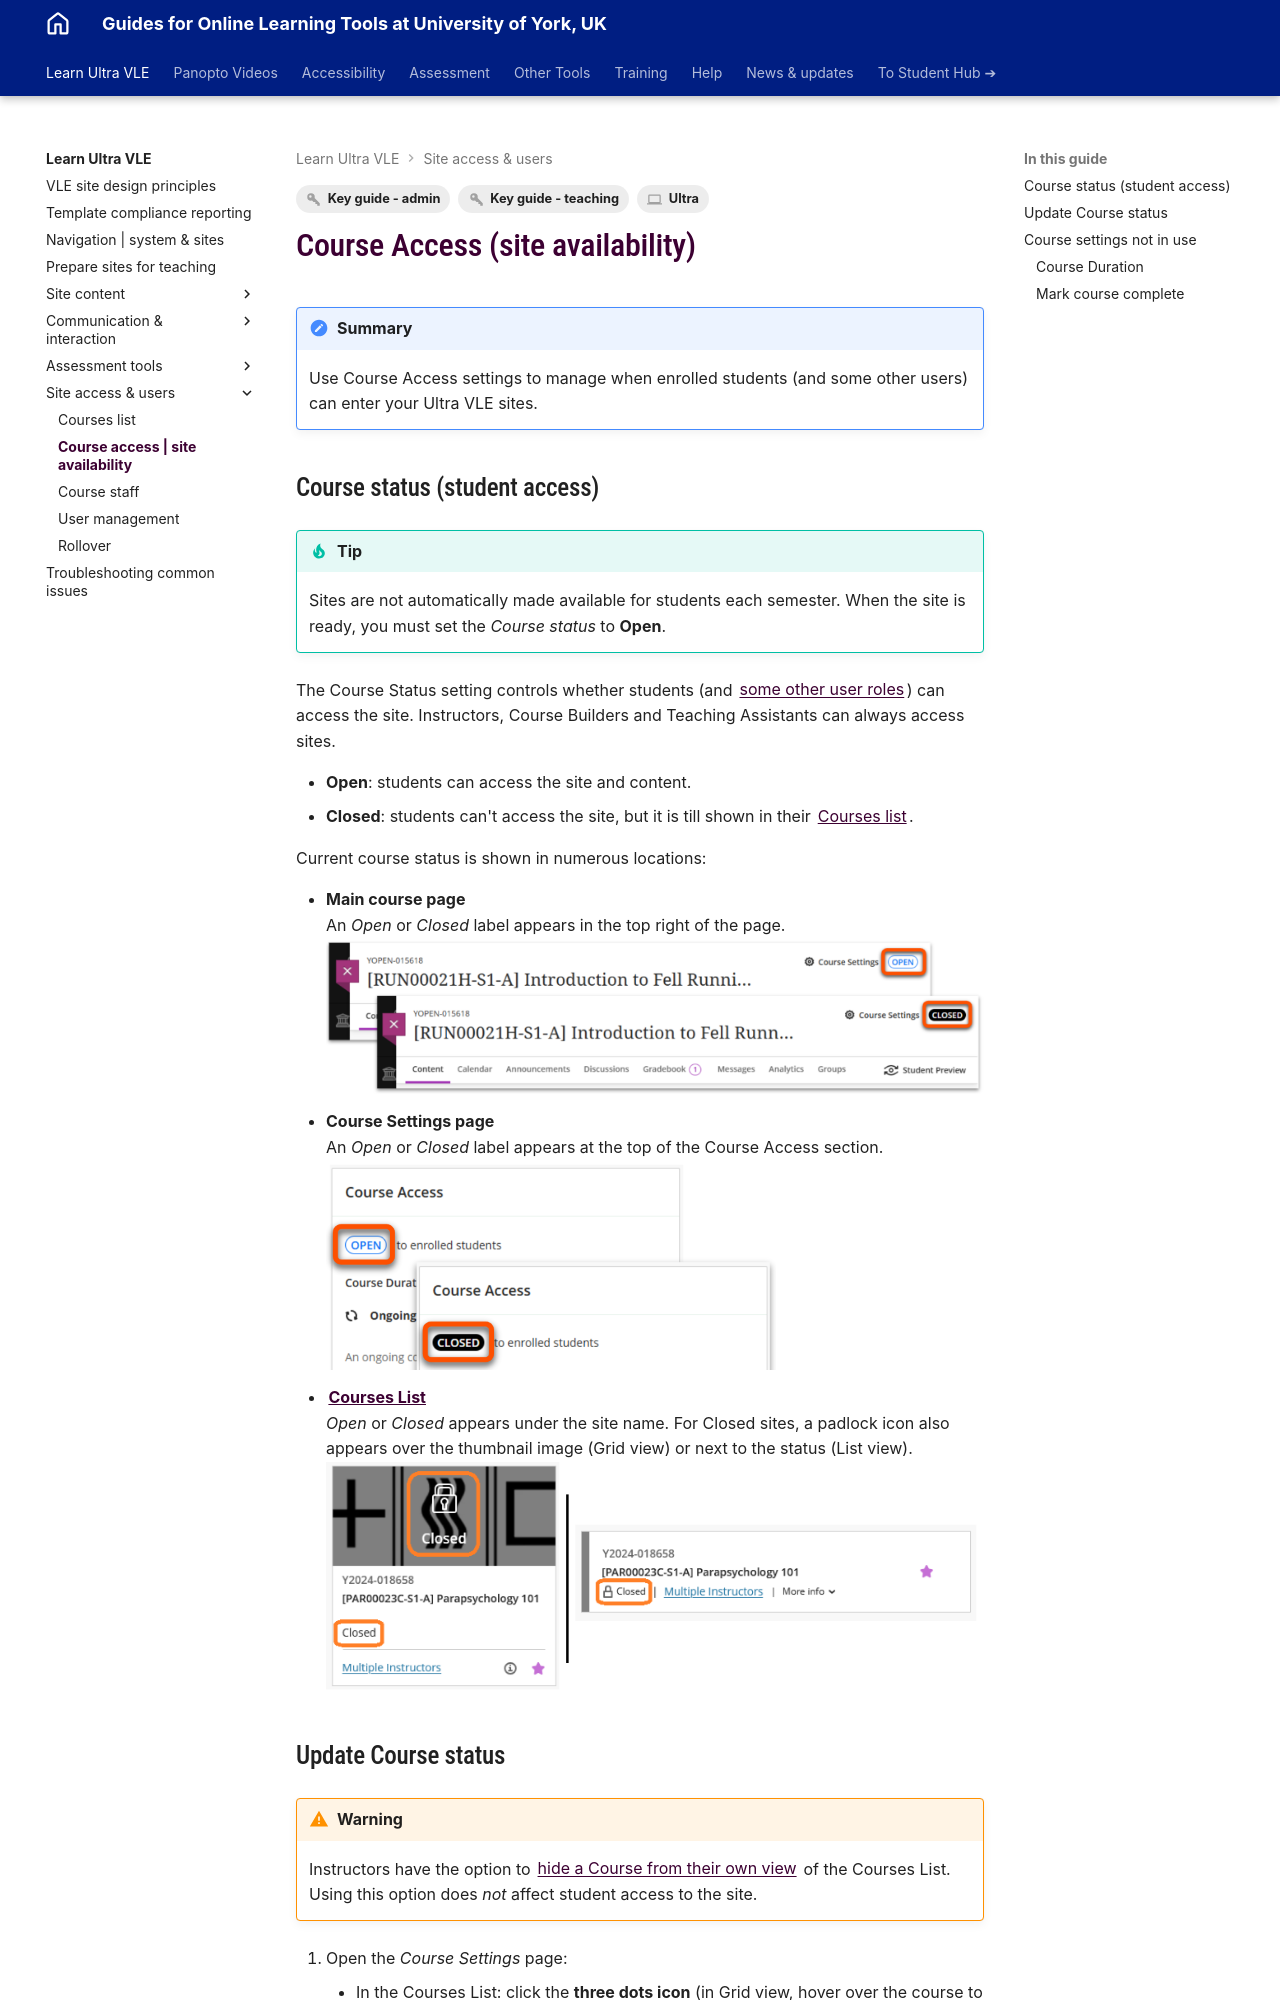

repository: PDLT-University-of-York/test-split-site · page: ultra/course-access/index.html · generator: mkdocs

---
tags:
    - Key guide - teaching
    - Key guide - admin
    - Ultra
---

# Course Access (site availability)

!!! Summary

    Use Course Access settings to manage when enrolled students (and some other users) can enter your Ultra VLE sites.

## Course status (student access)

!!! Tip

    Sites are not automatically made available for students each semester. When the site is ready, you must set the *Course status* to **Open**.
  
The Course Status setting controls whether students (and [some other user roles](../ultra/user-management.md#user-roles)) can access the site. Instructors, Course Builders and Teaching Assistants can always access sites.

- **Open**: students can access the site and content.
- **Closed**: students can't access the site, but it is till shown in their [Courses list](../ultra/courses-list.md).

Current course status is shown in numerous locations:

- **Main course page**
</br>An *Open* or *Closed* label appears in the top right of the page.
</br>![decorative](images/course-access-status-pill-in-site.png)
- **Course Settings page**
</br>An *Open* or *Closed* label appears at the top of the Course Access section.
</br>![decorative](images/course-access-status-course-settings.png)
- **[Courses List](../ultra/courses-list.md)**
</br>*Open* or *Closed* appears under the site name. For Closed sites, a padlock icon also appears over the thumbnail image (Grid view) or next to the status (List view).
</br>![decorative](images/course-access-status-courses-list.png)
